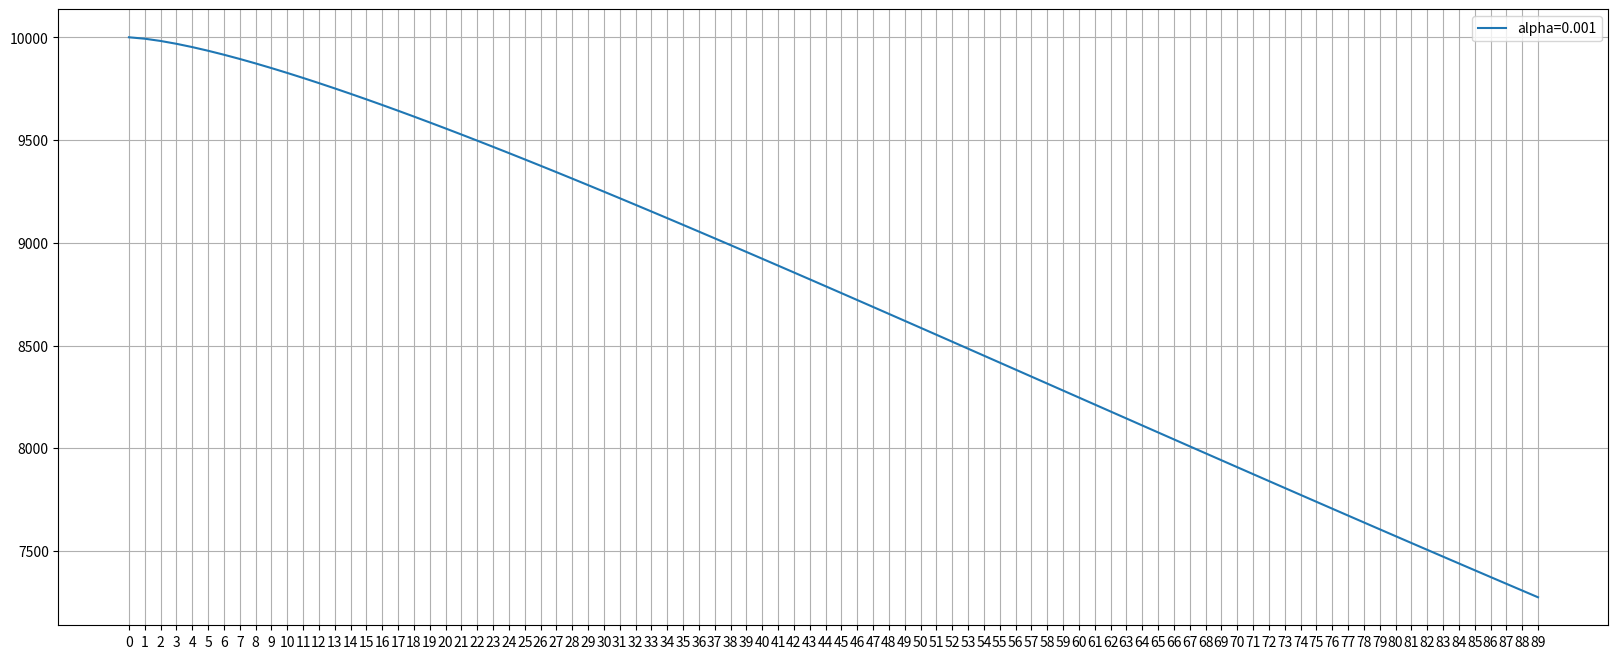

Recreate this plot in Python.
#!/usr/bin/env python 
# -*- coding: utf-8 -*-
#                       _oo0oo_
#                      o8888888o
#                      88" . "88
#                      (| -_- |)
#                      0\  =  /0
#                    ___/`---'\___
#                  .' \\|     |// '.
#                 / \\|||  :  |||// \
#                / _||||| -:- |||||- \
#               |   | \\\  -  /// |   |
#               | \_|  ''\---/''  |_/ |
#               \  .-\__  '-'  ___/-. /
#             ___'. .'  /--.--\  `. .'___
#          ."" '<  `.___\_<|>_/___.' >' "".
#         | | :  `- \`.;`\ _ /`;.`/ - ` : | |
#         \  \ `_.   \_ __\ /__ _/   .-` /  /
#     =====`-.____`.___ \_____/___.-`___.-'=====
#                       `=---='
#
#
#     ~~~~~~~~~~~~~~~~~~~~~~~~~~~~~~~~~~~~~~~~~~~
#
#               佛祖保佑         永无BUG
# @Time    : 2021-08-17 21:07
# [redacted]
# @File    : hot_recall.py
import matplotlib.pyplot as plt
import math

def decay_function(alpha=0.01, init=10000, deltaT=100):
    data = []
    for t in range(deltaT):
        if len(data) == 0:
            temp = init / math.pow(t+1, alpha) #math.exp(-alpha * math.log(t + 1))
        else:
            temp = data[-1]/math.pow(t+1, alpha) #math.exp(-alpha * math.log(t + 1))
        data.append(temp)

    plt.plot([t for t in range(deltaT)], data, label='alpha={}'.format(alpha))

init = 10000
deltaT = 90
plt.figure(figsize=(20, 8))
decay_function(0.001, init, deltaT)

plt.xticks([t for t in range(deltaT)])
plt.grid()
plt.legend()
plt.show()
